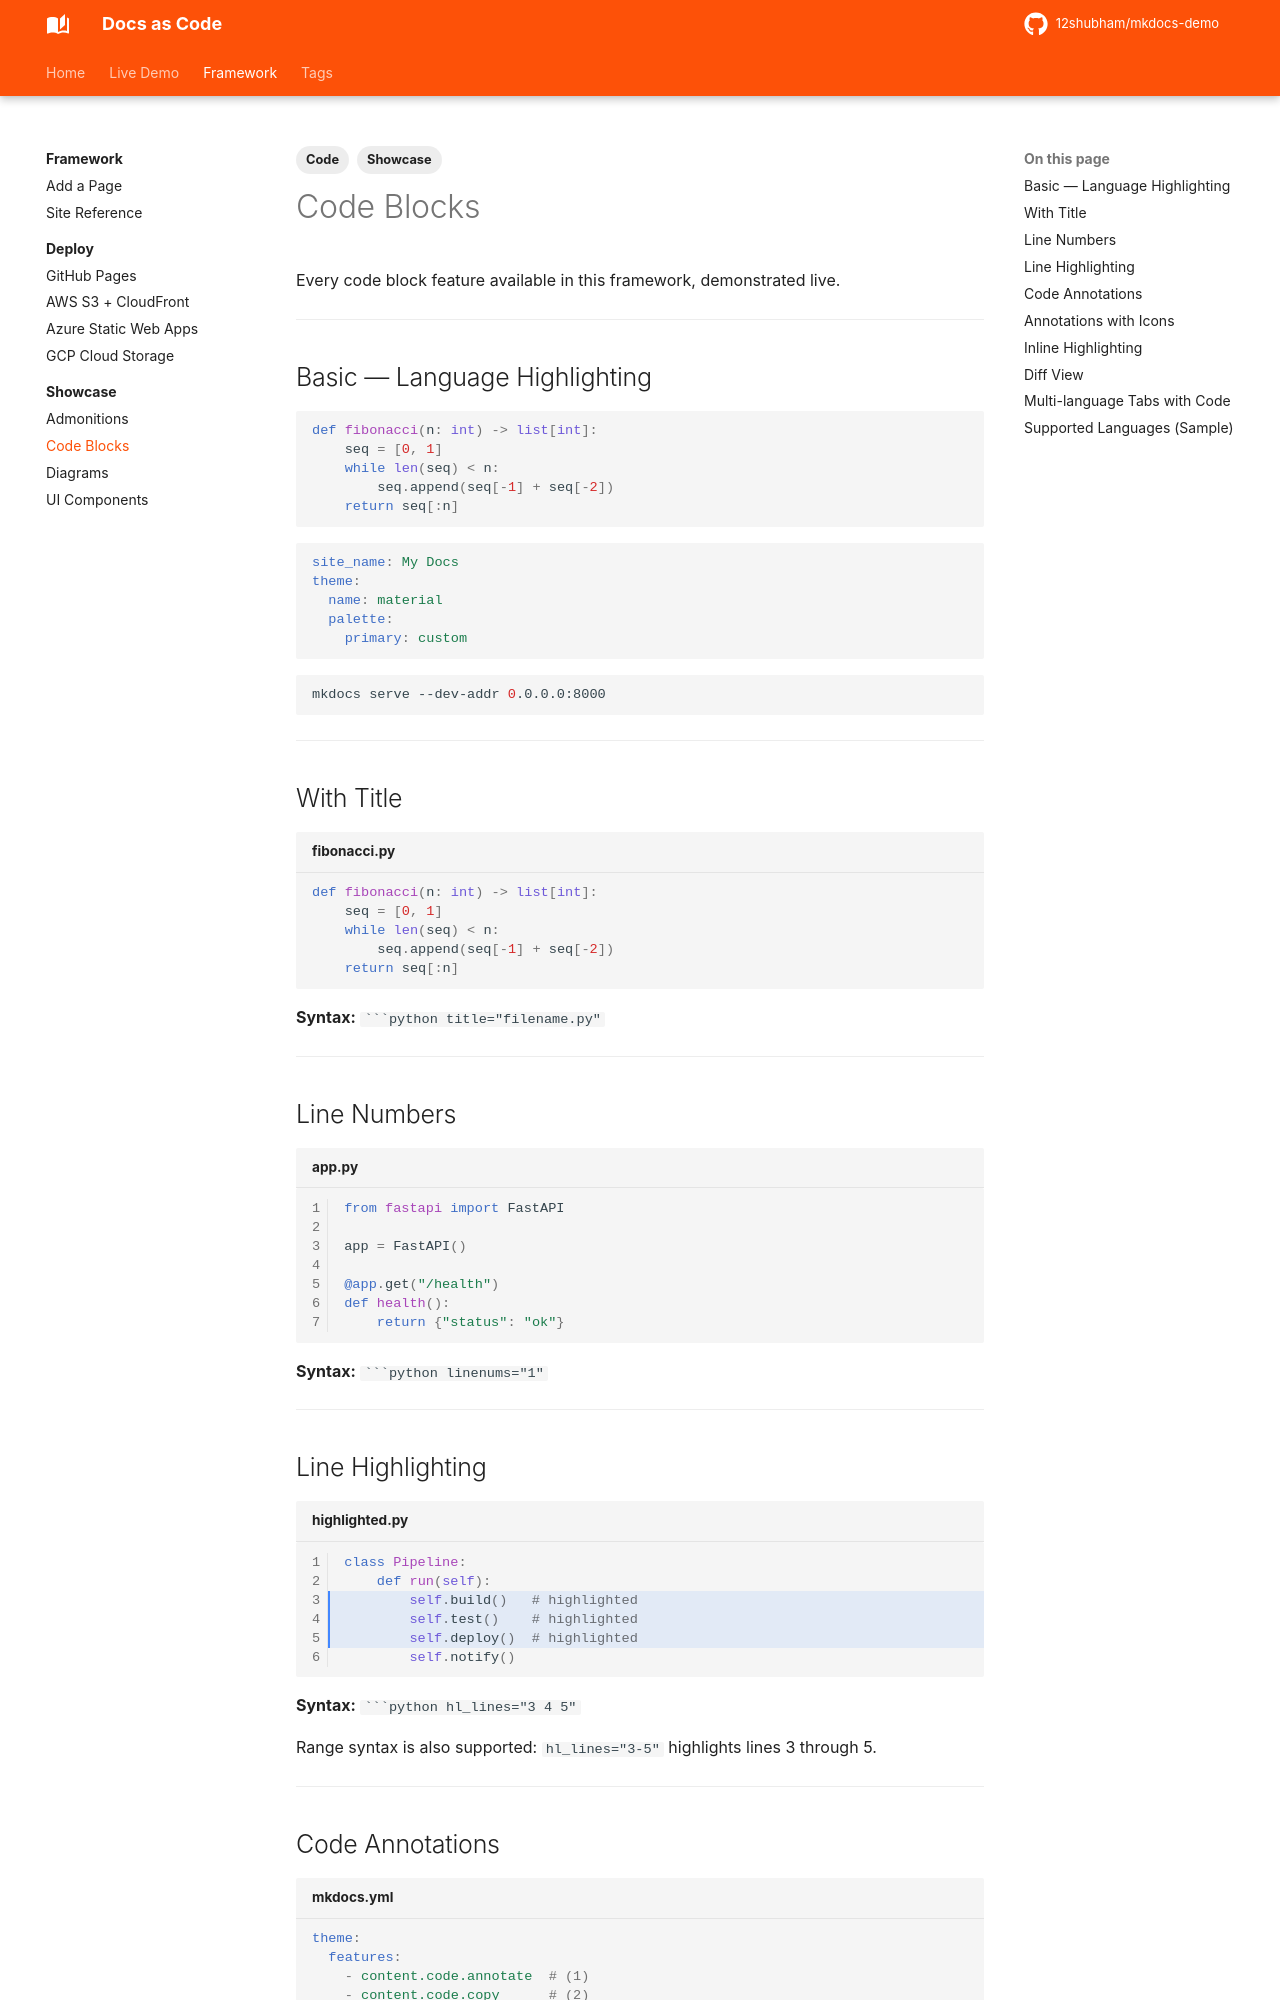

repository: 12shubham/mkdocs-demo · page: showcase/code-blocks/index.html · generator: mkdocs

---
tags:
  - Showcase
  - Code
---

# Code Blocks

Every code block feature available in this framework, demonstrated live.

---

## Basic — Language Highlighting

```python
def fibonacci(n: int) -> list[int]:
    seq = [0, 1]
    while len(seq) < n:
        seq.append(seq[-1] + seq[-2])
    return seq[:n]
```

```yaml
site_name: My Docs
theme:
  name: material
  palette:
    primary: custom
```

```bash
mkdocs serve --dev-addr 0.0.0.0:8000
```

---

## With Title

```python title="fibonacci.py"
def fibonacci(n: int) -> list[int]:
    seq = [0, 1]
    while len(seq) < n:
        seq.append(seq[-1] + seq[-2])
    return seq[:n]
```

**Syntax:** ` ```python title="filename.py" `

---

## Line Numbers

```python linenums="1" title="app.py"
from fastapi import FastAPI

app = FastAPI()

@app.get("/health")
def health():
    return {"status": "ok"}
```

**Syntax:** ` ```python linenums="1" `

---

## Line Highlighting

```python linenums="1" hl_lines="3 4 5" title="highlighted.py"
class Pipeline:
    def run(self):
        self.build()   # highlighted
        self.test()    # highlighted
        self.deploy()  # highlighted
        self.notify()
```

**Syntax:** ` ```python hl_lines="3 4 5" `

Range syntax is also supported: `hl_lines="3-5"` highlights lines 3 through 5.

---
